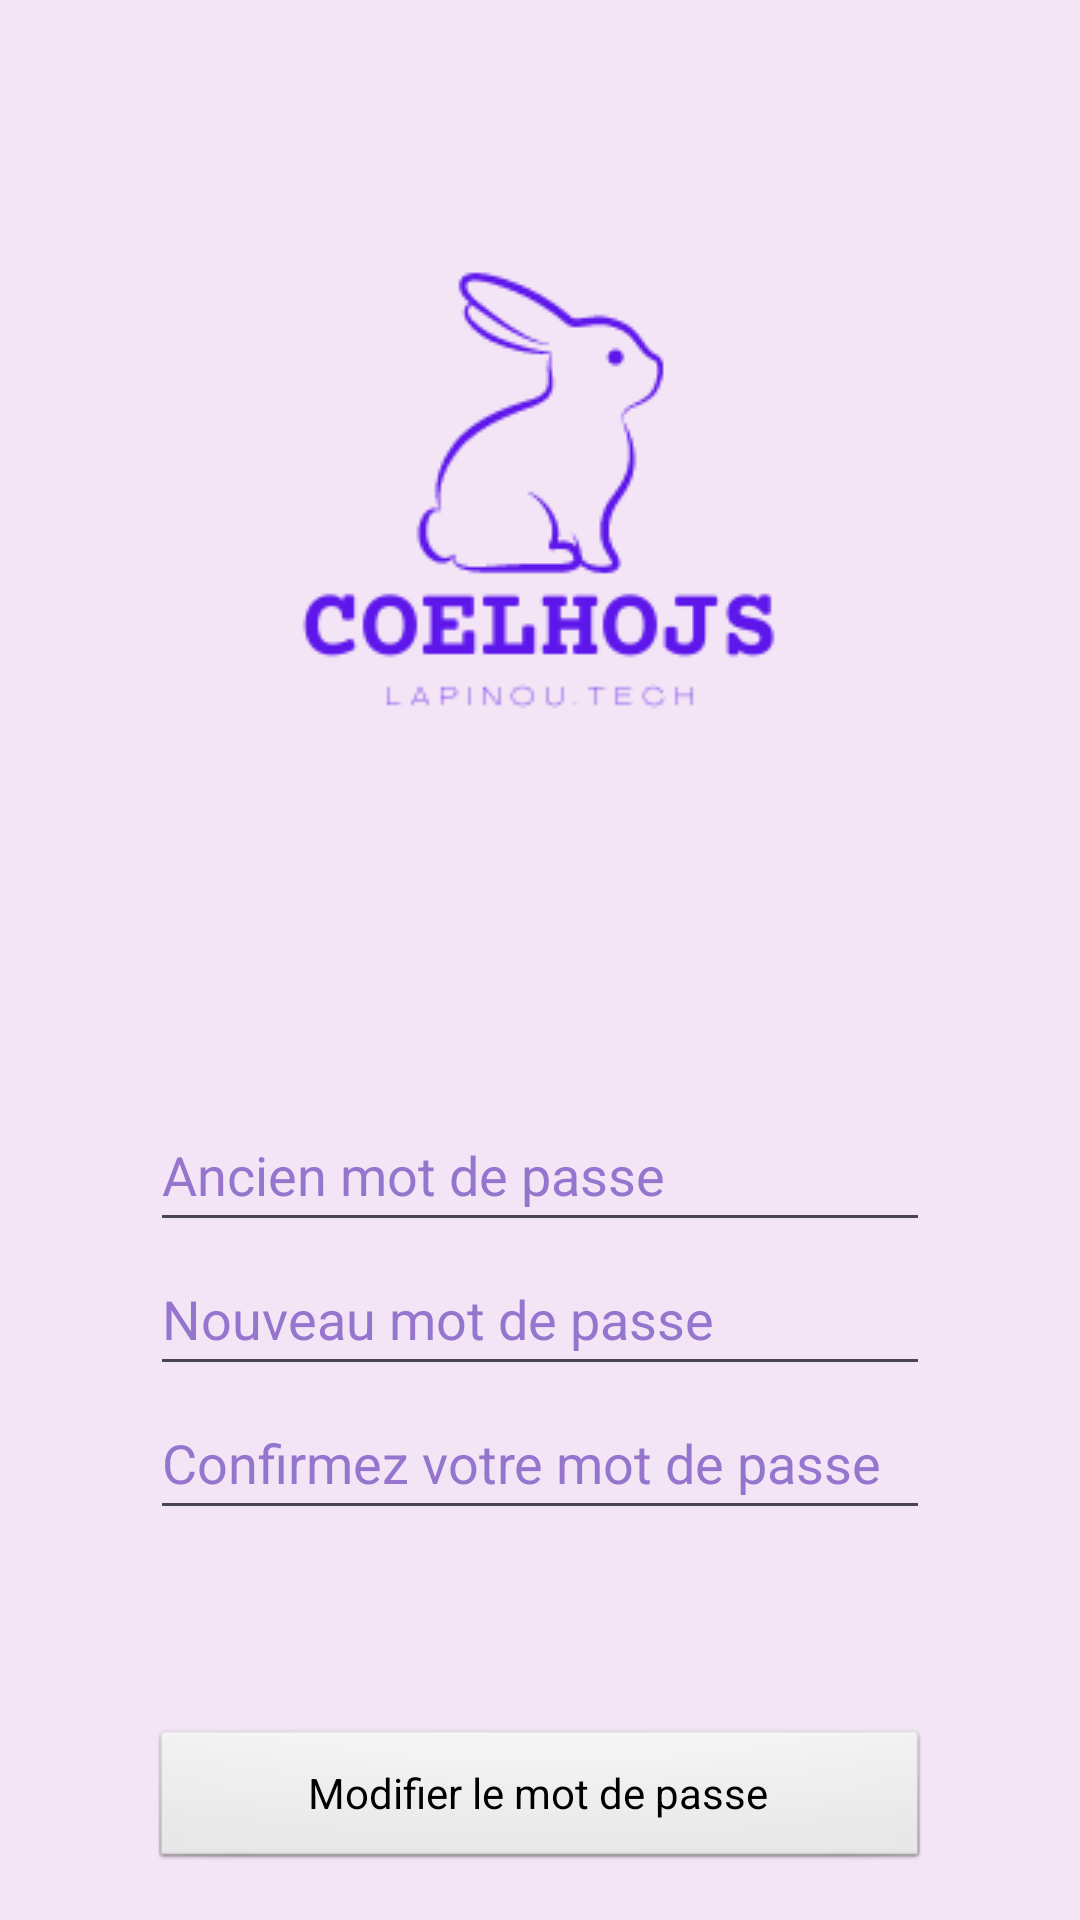

This screen was rendered from an Android layout file. Write that file and the resources it references.
<!-- AndroidManifest.xml: application theme Theme.MysqlApp -->
<!-- res/layout/activity_edit_password.xml -->
<?xml version="1.0" encoding="utf-8"?>
<androidx.constraintlayout.widget.ConstraintLayout xmlns:android="http://schemas.android.com/apk/res/android"
    xmlns:app="http://schemas.android.com/apk/res-auto"
    xmlns:tools="http://schemas.android.com/tools"
    android:layout_width="match_parent"
    android:layout_height="match_parent"
    tools:context=".EditPasswordActivity">

    <ImageView
        android:id="@+id/logoView"
        android:layout_width="wrap_content"
        android:layout_height="wrap_content"
        android:layout_marginTop="50dp"
        app:layout_constraintEnd_toEndOf="parent"
        app:layout_constraintStart_toStartOf="parent"
        app:layout_constraintTop_toTopOf="parent"
        app:srcCompat="@drawable/coelhojssm" />

    <LinearLayout
        android:id="@+id/formLayout"
        android:layout_width="0dp"
        android:layout_height="wrap_content"
        android:layout_marginStart="50dp"
        android:layout_marginTop="50dp"
        android:layout_marginEnd="50dp"
        android:layout_marginBottom="50dp"
        android:orientation="vertical"
        app:layout_constraintBottom_toTopOf="@+id/linearLayout2"
        app:layout_constraintEnd_toEndOf="parent"
        app:layout_constraintHorizontal_bias="1.0"
        app:layout_constraintStart_toStartOf="parent"
        app:layout_constraintTop_toBottomOf="@+id/logoView">

        <EditText
            android:id="@+id/oldPasswordInput"
            android:layout_width="match_parent"
            android:layout_height="48dp"
            android:ems="10"
            android:hint="@string/old_password_hint"
            android:inputType="textPassword" />

        <EditText
            android:id="@+id/newPasswordInput"
            android:layout_width="match_parent"
            android:layout_height="48dp"
            android:ems="10"
            android:hint="@string/new_password_hint"
            android:inputType="textPassword" />

        <EditText
            android:id="@+id/newPasswordInputConfirm"
            android:layout_width="match_parent"
            android:layout_height="48dp"
            android:ems="10"
            android:hint="@string/password_repeat_hint"
            android:inputType="textPassword" />
    </LinearLayout>

    <LinearLayout
        android:id="@+id/linearLayout2"
        android:layout_width="match_parent"
        android:layout_height="wrap_content"
        android:layout_marginStart="50dp"
        android:layout_marginEnd="50dp"
        android:orientation="horizontal"
        app:layout_constraintBottom_toBottomOf="parent"
        app:layout_constraintEnd_toEndOf="parent"
        app:layout_constraintStart_toStartOf="parent"
        app:layout_constraintTop_toBottomOf="@+id/formLayout">

        <Button
            android:id="@+id/editPasswordButton"
            android:layout_width="0dp"
            android:layout_height="wrap_content"
            android:layout_weight="1"
            android:text="@string/edit_password_button" />
    </LinearLayout>

</androidx.constraintlayout.widget.ConstraintLayout>
<!-- resources referenced by this layout -->
<resources>
  <!-- drawable coelhojssm: png bitmap (drawable, 7882 bytes) -->
  <string name="edit_password_button">Modifier le mot de passe</string>
  <string name="new_password_hint">Nouveau mot de passe</string>
  <string name="old_password_hint">Ancien mot de passe</string>
  <string name="password_repeat_hint">Confirmez votre mot de passe</string>
  <style name="Theme.MysqlApp" parent="Base.Theme.MysqlApp" />
  <style name="Base.Theme.MysqlApp" parent="Theme.Material3.DayNight.NoActionBar">
          
          <item name="android:colorPrimary">@color/primary</item>
          <item name="android:textColor">@color/primary</item>
          <item name="android:editTextColor">@color/primary</item>
          <item name="android:buttonStyle">@android:style/Widget.Button</item>
          <item name="android:background">@color/primary_background</item>
          <item name="android:colorBackground">@color/primary_background</item>
          <item name="android:windowBackground">@color/primary_background</item>
          <item name="android:textColorHint">@color/primary_light</item>
      </style>
  <color name="primary">#7E57C2</color>
  <color name="primary_background">#F3E5F5</color>
  <color name="primary_light">#9575CD</color>
</resources>
